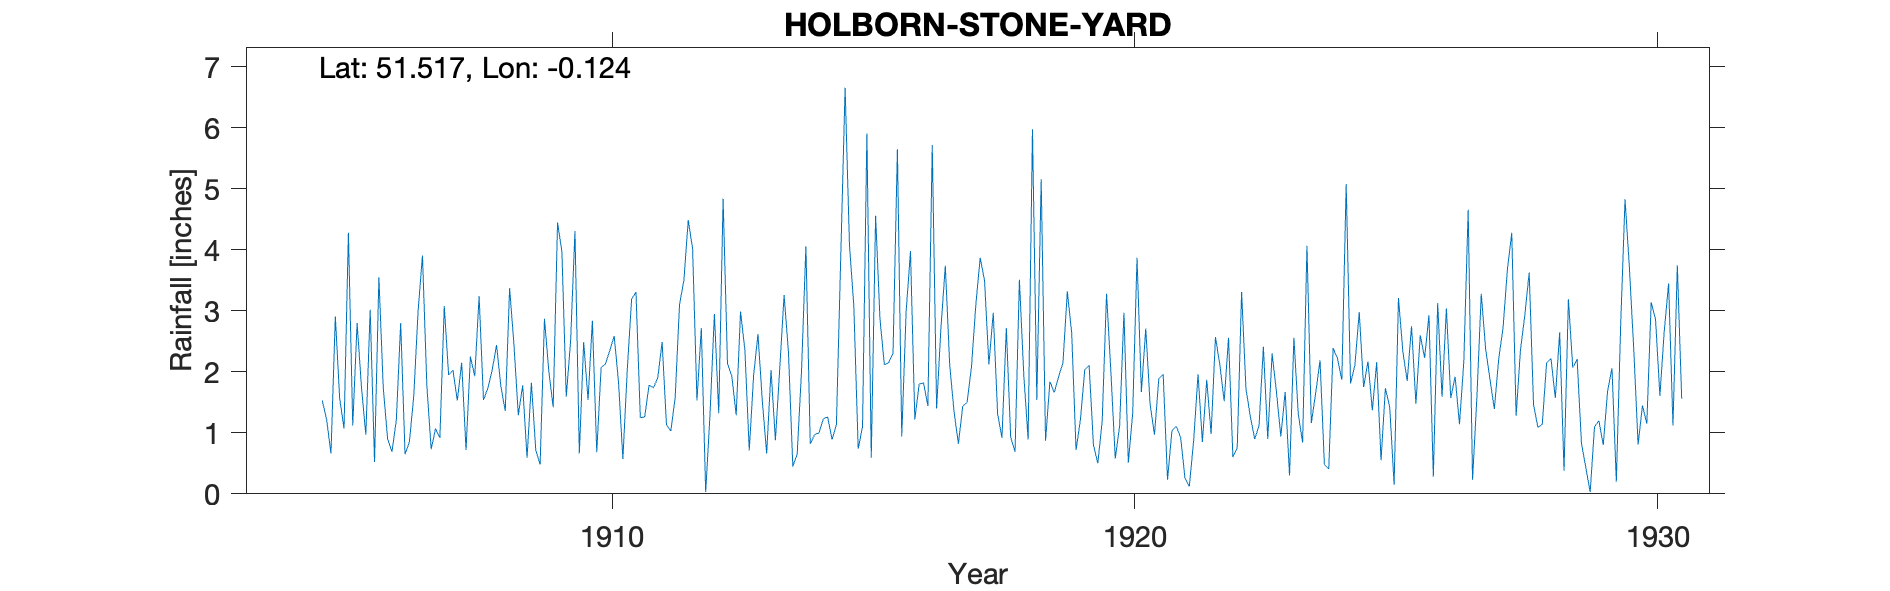

The data file committed next to this chart (first rows):
HOLBORN-STONE-YARD, , , , , , , , , , , , , , , , , , , , , , , 
Grid ref, TQ303814, Long, -0.1235, Lat, 51.52, Elevation, 89, ft., , , , , , , , , , , , , , , 
Station no, RR7563, , , , , , , , , , , , , , , , , , , , , , 
, 1900, 1901, 1902, 1903, 1904, 1905, 1906, 1907, 1908, 1909, 1910, 1911, 1912, 1913, 1914, 1915, 1916, 1917, 1918, 1919, 1920, 1921, 1922
January, , , , , , 1.22, 3.55, 0.73, 1.54, 0.72, 1.54, 1.25, 4.02, 2.36, 0.65, 4.08, 0.94, 1.35, 2.72, 1.92, 2, 1.96, 2.57
February, , , , , , 0.66, 1.74, 1.07, 1.73, 0.48, 2.84, 1.26, 1.53, 0.71, 2.02, 3.08, 2.98, 0.82, 0.93, 2.15, 0.58, 0.23, 2.12
March, , , , , , 2.91, 0.9, 0.92, 2.03, 2.87, 0.68, 1.78, 2.72, 1.94, 4.06, 0.74, 3.98, 1.44, 0.69, 3.32, 1.11, 1.03, 1.52
April, , , , , , 1.56, 0.69, 3.08, 2.44, 2.01, 2.07, 1.74, 0.03, 2.62, 0.82, 1.1, 1.22, 1.5, 3.51, 2.64, 2.97, 1.11, 2.56
May, , , , , , 1.07, 1.21, 1.95, 1.76, 1.42, 2.13, 1.9, 1.31, 1.52, 0.97, 5.91, 1.8, 2.08, 1.96, 0.72, 0.51, 0.93, 0.6
June, , , , , , 4.28, 2.8, 2.03, 1.36, 4.45, 2.35, 2.49, 2.95, 0.66, 1, 0.59, 1.82, 3.1, 0.89, 1.21, 1.32, 0.26, 0.76
July, , , , , , 1.12, 0.65, 1.53, 3.37, 3.97, 2.59, 1.13, 1.32, 2.03, 1.23, 4.56, 1.44, 3.87, 5.98, 2.03, 3.87, 0.12, 3.31
August, , , , , , 2.8, 0.85, 2.15, 2.44, 1.59, 1.83, 1.03, 4.84, 0.88, 1.26, 2.87, 5.72, 3.5, 1.54, 2.11, 1.67, 0.88, 1.72
September, , , , , , 1.75, 1.6, 0.72, 1.29, 2.51, 0.57, 1.58, 2.14, 2.06, 0.89, 2.12, 1.4, 2.12, 5.16, 0.8, 2.71, 1.96, 1.27
October, , , , , , 0.97, 3, 2.25, 1.78, 4.31, 2.03, 3.11, 1.93, 3.26, 1.13, 2.15, 2.73, 2.97, 0.87, 0.5, 1.47, 0.85, 0.9
November, , , , , , 3.02, 3.91, 1.93, 0.59, 0.66, 3.19, 3.5, 1.29, 2.32, 3.89, 2.31, 3.74, 1.31, 1.84, 1.19, 0.97, 1.87, 1.12
December, , , , , 1.53, 0.52, 1.78, 3.24, 1.82, 2.49, 3.31, 4.49, 2.99, 0.45, 6.66, 5.65, 2.12, 0.92, 1.66, 3.28, 1.89, 0.98, 2.41
Total, , , , , , 21.88, 22.68, 21.6, 22.15, 27.48, 25.13, 25.26, 27.07, 20.81, 24.58, 35.16, 29.89, 24.98, 27.75, 21.87, 21.07, 12.18, 20.86
NGR is based on the relationship to Chur…, , , , , , , , , , , , , , , , , , , , , , , 
The observer, E F Spurrell , was Borough…, , , , , , , , , , , , , , , , , , , , , , , 
Altitudes match based on gauge being mou…, , , , , , , , , , , , , , , , , , , , , , , 
